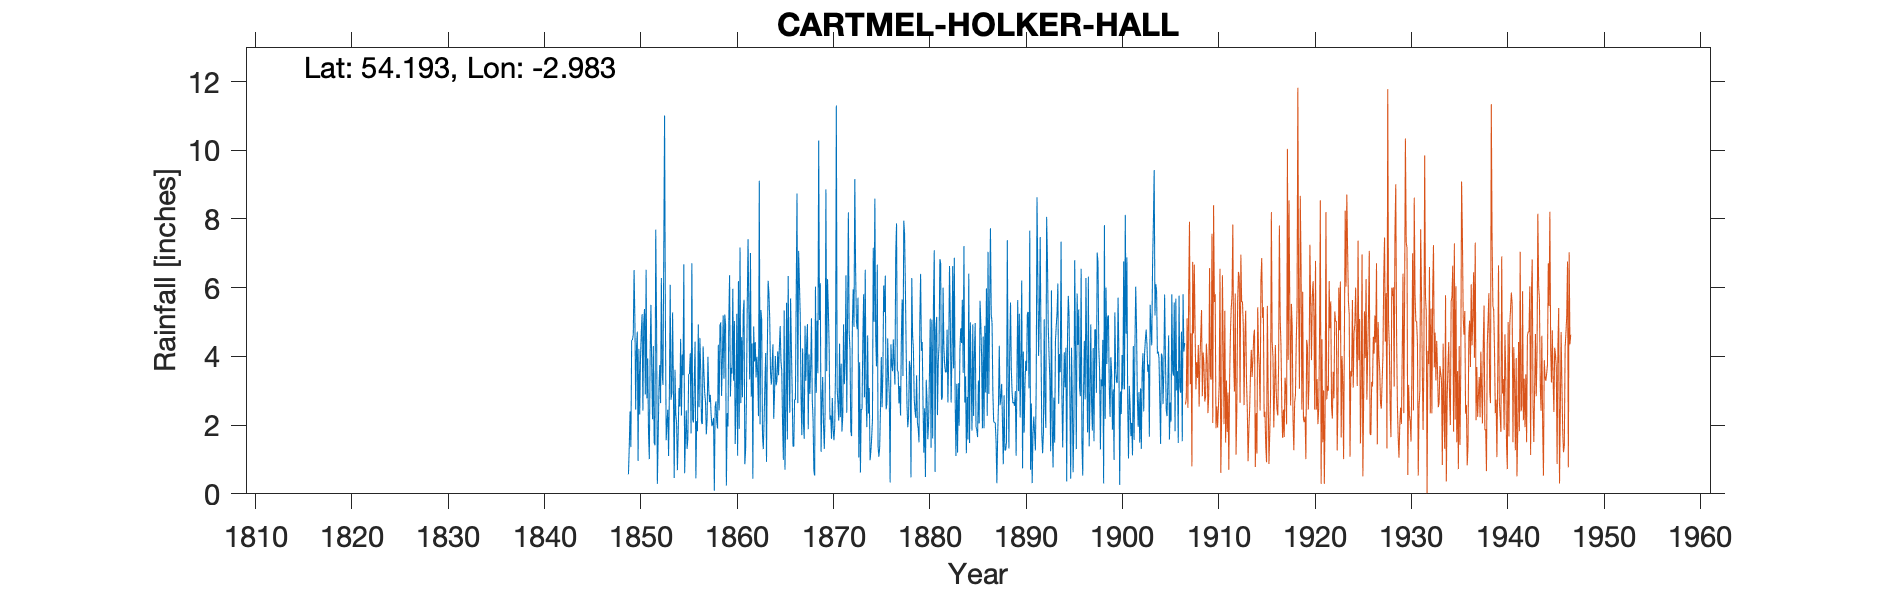

Source data for this figure (header and first rows):
CARTMEL HOLKER HALL, , , , , , , , , , , , , , , , , , , , , , , 
Grid ref, SD359778, Long, -2.983, Lat, 54.19, Elevation, 155, ft, , , , , , , , , , , , , , , 
Station no, 3023, , , , , , , , , , , , , , , , , , , , , , 
, 1840, 1841, 1842, 1843, 1844, 1845, 1846, 1847, 1848, 1849, 1850, 1851, 1852, 1853, 1854, 1855, 1856, 1857, 1858, 1859, 1860, 1861, 1862
January, , , , , , , , , , , 4.26, 6.52, 7.69, 5.22, 3.61, 0.6, 3.29, 3.55, 2.21, 5.19, 5.97, 2.81, 4.38
February, , , , , , , , , , , 4.72, 2.78, 5.05, 1.56, 2.32, 1.65, 4.43, 2.93, 0.09, 3.35, 3.29, 5.29, 0.44
March, , , , , , , , , , 0.57, 0.96, 3.94, 0.29, 2.09, 2.04, 2.43, 0.45, 2.68, 2.52, 5.22, 5.03, 5.65, 4.87
April, , , , , , , , , , 1.38, 4.22, 1.77, 1.61, 2.45, 0.69, 1.31, 2.12, 1.73, 2.69, 4.94, 1.45, 0.86, 3.85
May, , , , , , , , , , 2.4, 2.31, 1.01, 3.07, 1.1, 1.78, 1.61, 1.82, 2.17, 2.1, 0.24, 2.53, 1.29, 4.42
June, , , , , , , , , , 1.36, 3.96, 4.06, 3.75, 2.96, 3.08, 3.47, 4.93, 3.99, 1.9, 2.35, 5.24, 2.78, 3.39
July, , , , , , , , , , 4.46, 4.7, 5.5, 2.64, 6.08, 2.54, 3.5, 2.52, 3.07, 4.34, 1.96, 1.11, 5.5, 3.99
August, , , , , , , , , , 4.49, 5.23, 3.63, 6.28, 2.74, 4.51, 4.09, 4.54, 2.67, 2.43, 5.05, 6.19, 7.41, 3.5
September, , , , , , , , , , 4.63, 2.42, 2.17, 3.49, 2.94, 2.28, 1.76, 3.62, 2.88, 4.91, 6.36, 1.89, 5.35, 2.26
October, , , , , , , , , , 6.51, 4.97, 4.3, 3.17, 5.28, 4.06, 6.71, 2.08, 2.29, 4.99, 2.83, 7.17, 3.33, 9.11
November, , , , , , , , , , 5.1, 5.38, 1.49, 7.05, 3.06, 3.45, 2.13, 2.03, 1.97, 2.85, 3.67, 2.64, 7.01, 2.02
December, , , , , , , , , , 2.45, 2.89, 1.41, 11.01, 0.46, 6.68, 2.08, 4.29, 2.03, 3.88, 3.5, 4.56, 2.83, 5.35
Total, , , , , , , , , , , 46.02, 38.58, 55.1, 35.94, 37.04, 31.34, 36.12, 31.96, 34.91, 44.66, 47.07, 50.11, 47.58
IDR 1860 Sep, , , , , , , , , , , , , , , , , , , , , , , 
